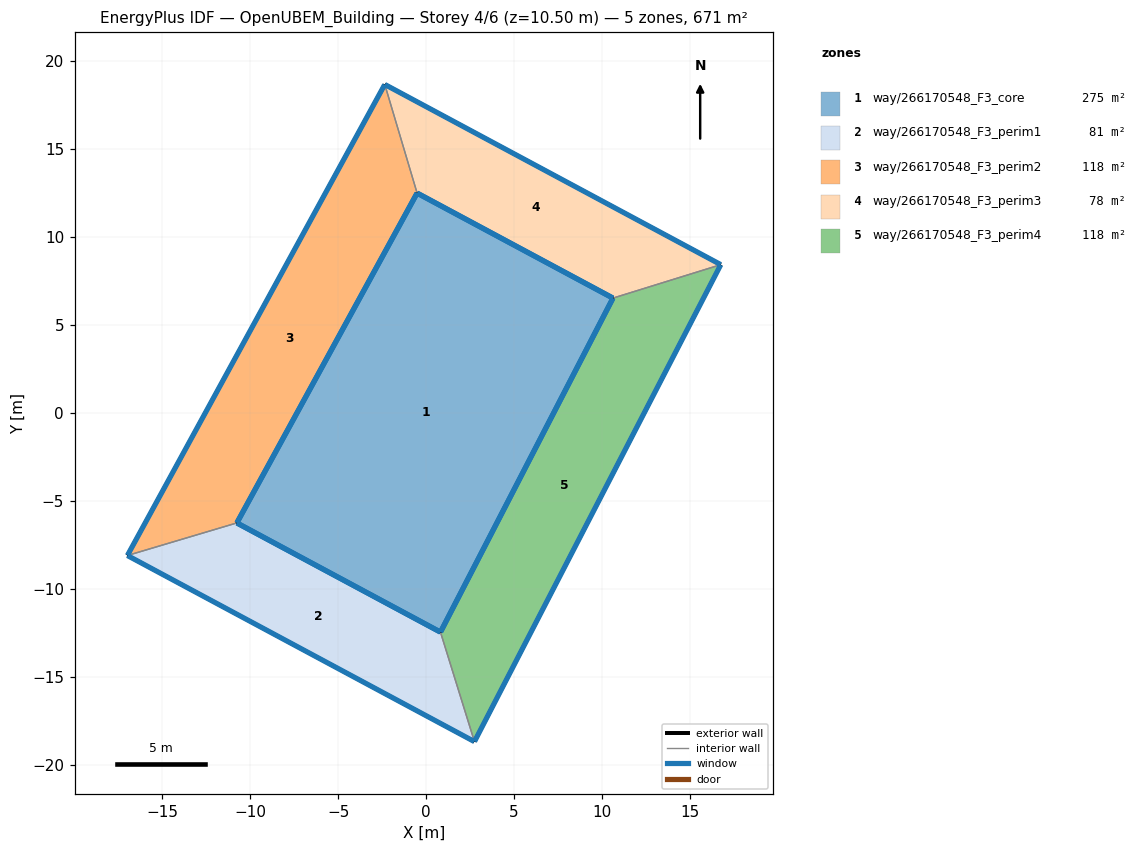
=== STOREY PLAN SPEC (per zone: floor XY polygon, exterior-wall plan segments, windows/doors) ===
zone 1: way/266170548_F3_core  (275.0 m²)
  floor: (10.61, 6.52) (0.81, -12.46) (-10.76, -6.25) (-0.52, 12.48)
  exterior wall: (-10.76, -6.25) – (0.81, -12.46)  [13.1 m]
    window: (-10.75, -6.26) – (0.81, -12.45)  [18.4 m²]
  exterior wall: (-0.52, 12.48) – (-10.76, -6.25)  [21.4 m]
    window: (-0.52, 12.48) – (-10.75, -6.24)  [29.9 m²]
  exterior wall: (10.61, 6.52) – (-0.52, 12.48)  [12.6 m]
    window: (10.61, 6.52) – (-0.51, 12.48)  [17.7 m²]
  exterior wall: (0.81, -12.46) – (10.61, 6.52)  [21.4 m]
    window: (0.82, -12.45) – (10.61, 6.51)  [29.9 m²]
zone 2: way/266170548_F3_perim1  (81.1 m²)
  floor: (2.74, -18.68) (0.81, -12.46) (-10.76, -6.25) (-16.97, -8.10)
  exterior wall: (2.74, -18.68) – (-16.97, -8.10)  [22.4 m]
    window: (2.73, -18.67) – (-16.96, -8.11)  [31.3 m²]
  exterior wall: (-10.76, -6.25) – (0.81, -12.46)  [13.1 m]
    window: (-10.75, -6.26) – (0.81, -12.45)  [18.4 m²]
  interior walls: 2
zone 3: way/266170548_F3_perim2  (118.5 m²)
  floor: (-10.76, -6.25) (-0.52, 12.48) (-2.35, 18.66) (-16.97, -8.10)
  exterior wall: (-16.97, -8.10) – (-2.35, 18.66)  [30.5 m]
    window: (-16.97, -8.09) – (-2.36, 18.64)  [42.6 m²]
  exterior wall: (-0.52, 12.48) – (-10.76, -6.25)  [21.4 m]
    window: (-0.52, 12.48) – (-10.75, -6.24)  [29.9 m²]
  interior walls: 2
zone 4: way/266170548_F3_perim3  (78.3 m²)
  floor: (16.74, 8.42) (-2.35, 18.66) (-0.52, 12.48) (10.61, 6.52)
  exterior wall: (-2.35, 18.66) – (16.74, 8.42)  [21.7 m]
    window: (-2.34, 18.65) – (16.73, 8.42)  [30.3 m²]
  exterior wall: (10.61, 6.52) – (-0.52, 12.48)  [12.6 m]
    window: (10.61, 6.52) – (-0.51, 12.48)  [17.7 m²]
  interior walls: 2
zone 5: way/266170548_F3_perim4  (118.5 m²)
  floor: (2.74, -18.68) (16.74, 8.42) (10.61, 6.52) (0.81, -12.46)
  exterior wall: (16.74, 8.42) – (2.74, -18.68)  [30.5 m]
    window: (16.73, 8.41) – (2.75, -18.66)  [42.7 m²]
  exterior wall: (0.81, -12.46) – (10.61, 6.52)  [21.4 m]
    window: (0.82, -12.45) – (10.61, 6.51)  [29.9 m²]
  interior walls: 2

=== DERIVED (storey summary) ===
Building: OpenUBEM_Building
Storey: 4 of 6  (floor level z = 10.50 m)
Storey gross floor area: 671.4 m²
Zones on this storey: 5
  - way/266170548_F3_core: floor 275.0 m²; exterior wall 68.5 m (239.6 m²); 4 window(s) 95.8 m²; WWR 40.0%
  - way/266170548_F3_perim1: floor 81.1 m²; exterior wall 35.5 m (124.2 m²); 2 window(s) 49.6 m²; WWR 40.0%
  - way/266170548_F3_perim2: floor 118.5 m²; exterior wall 51.8 m (181.5 m²); 2 window(s) 72.5 m²; WWR 40.0%
  - way/266170548_F3_perim3: floor 78.3 m²; exterior wall 34.3 m (120.0 m²); 2 window(s) 48.0 m²; WWR 40.0%
  - way/266170548_F3_perim4: floor 118.5 m²; exterior wall 51.9 m (181.5 m²); 2 window(s) 72.5 m²; WWR 40.0%
Zone adjacency (shared interzone walls):
  - way/266170548_F3_perim1 ↔ way/266170548_F3_perim2
  - way/266170548_F3_perim1 ↔ way/266170548_F3_perim4
  - way/266170548_F3_perim2 ↔ way/266170548_F3_perim3
  - way/266170548_F3_perim3 ↔ way/266170548_F3_perim4